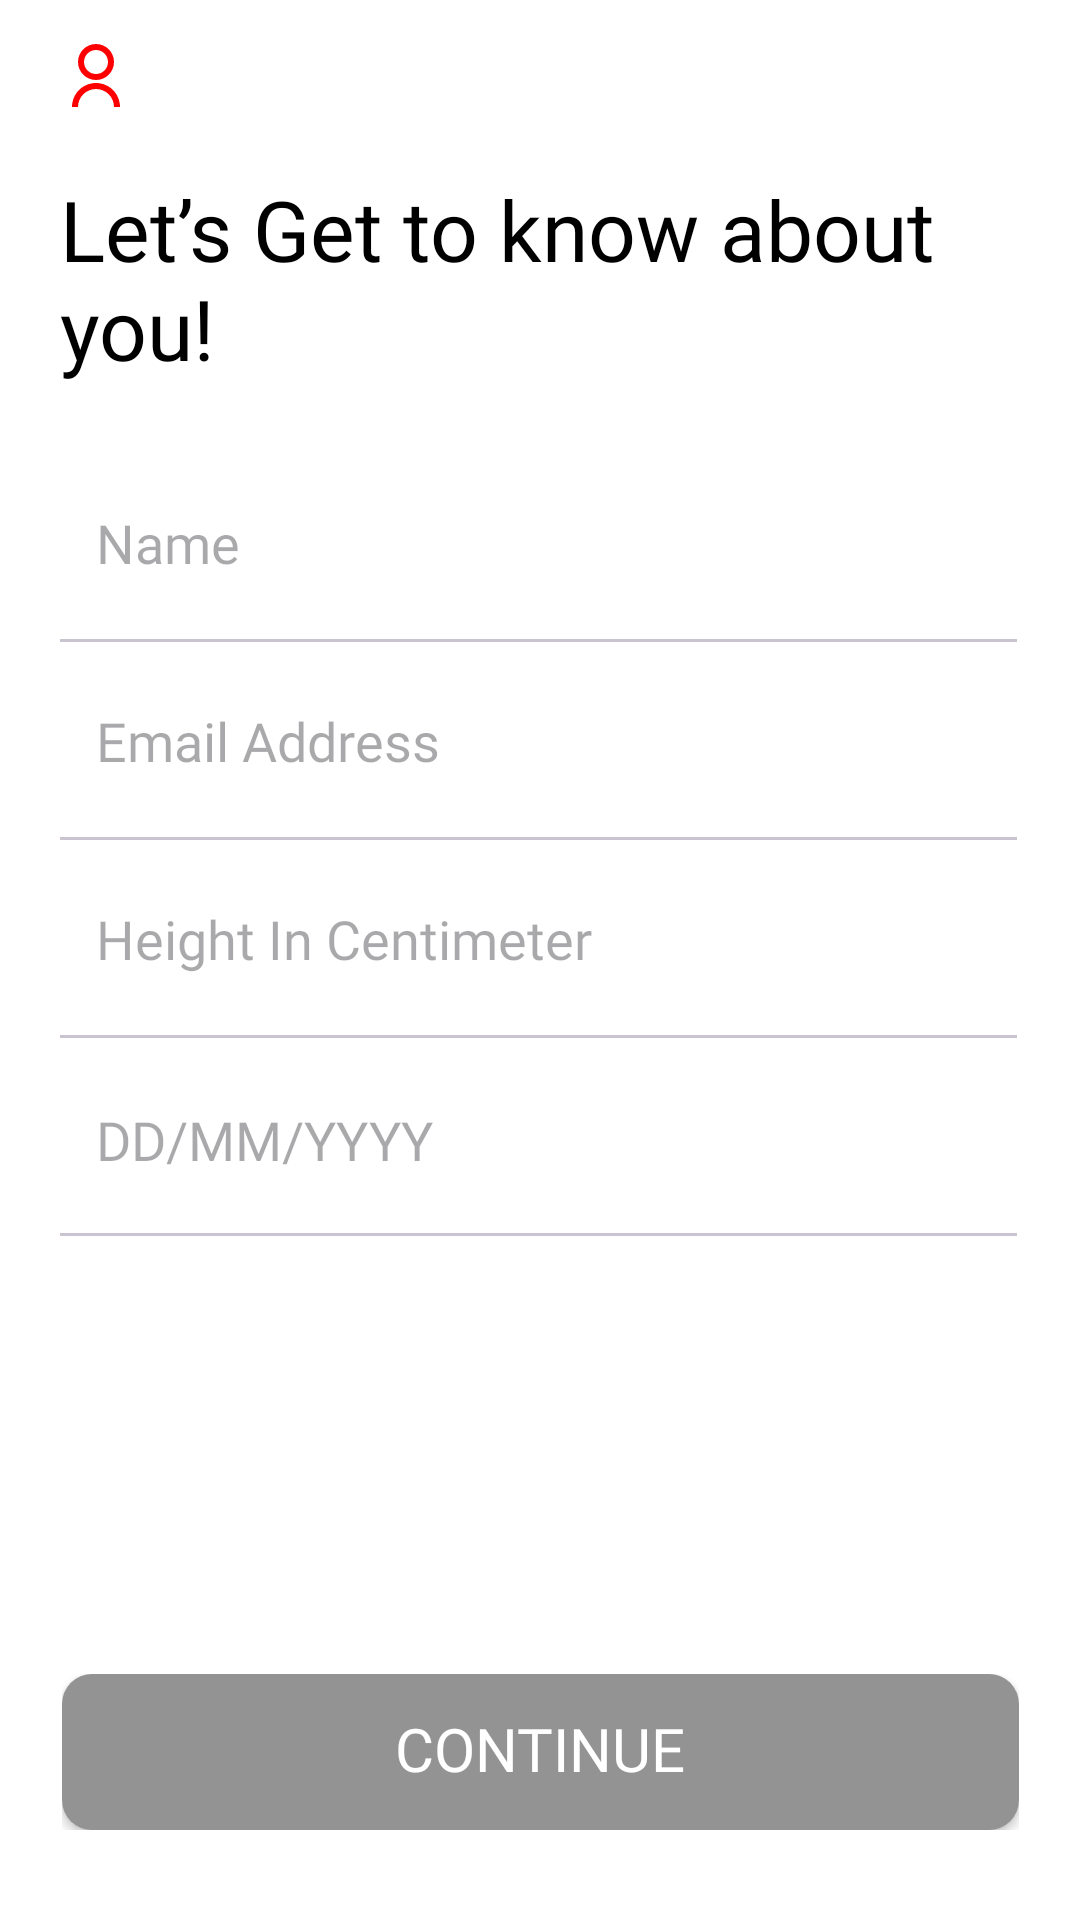

Reconstruct the res/layout file that produces this screen, plus the resources it refers to.
<!-- AndroidManifest.xml: application theme Theme.Milap -->
<!-- res/layout/activity_user_about_page.xml -->
<?xml version="1.0" encoding="utf-8"?>
<androidx.constraintlayout.widget.ConstraintLayout xmlns:android="http://schemas.android.com/apk/res/android"
    xmlns:app="http://schemas.android.com/apk/res-auto"
    xmlns:tools="http://schemas.android.com/tools"
    android:id="@+id/main"
    android:layout_width="match_parent"
    android:layout_height="match_parent"
    tools:context=".loginsetup.UserAboutPage"
    android:background="@color/white">


    <LinearLayout
        android:layout_width="319dp"
        android:layout_height="wrap_content"
        android:gravity="center|start"
        android:orientation="vertical"
        app:layout_constraintBottom_toBottomOf="parent"
        app:layout_constraintEnd_toEndOf="parent"
        app:layout_constraintHorizontal_bias="0.487"
        app:layout_constraintStart_toStartOf="parent"
        app:layout_constraintTop_toTopOf="parent"
        app:layout_constraintVertical_bias="0.056">

        <ImageView
            android:layout_width="wrap_content"
            android:layout_height="wrap_content"
            android:adjustViewBounds="true"
            android:scaleType="centerCrop"
            app:srcCompat="@drawable/login_user_default_logo_red" />


        <TextView
            android:layout_width="319dp"
            android:layout_height="wrap_content"
            android:layout_marginTop="20dp"
            android:layout_marginBottom="20dp"
            android:fontFamily="@font/bree_serif"
            android:gravity="center|left"
            android:text="Let’s Get to know about you!"
            android:textColor="@color/black"
            android:textSize="28sp" />

        <LinearLayout
            android:layout_width="match_parent"
            android:layout_height="wrap_content"
            android:orientation="vertical">

            <EditText
                android:id="@+id/user_name"
                android:layout_width="match_parent"
                android:layout_height="48dp"
                android:layout_marginStart="12dp"
                android:layout_marginTop="10dp"
                android:layout_marginBottom="7dp"
                android:background="@android:color/transparent"
                android:fontFamily="@font/font_2"
                android:gravity="center_vertical"
                android:hint="Name"
                android:includeFontPadding="false"
                android:inputType="textPersonName"
                android:textColor="@color/black"
                android:textSize="18sp" />

            <com.google.android.material.divider.MaterialDivider
                android:layout_width="match_parent"
                android:layout_height="1dp"
                android:background="@color/grey_color" />

        </LinearLayout>

        <LinearLayout
            android:layout_width="match_parent"
            android:layout_height="wrap_content"
            android:orientation="vertical">

            <EditText
                android:id="@+id/user_email"
                android:layout_width="match_parent"
                android:layout_height="48dp"
                android:layout_marginStart="12dp"
                android:layout_marginTop="10dp"
                android:layout_marginBottom="7dp"
                android:background="@android:color/transparent"
                android:fontFamily="@font/font_2"
                android:gravity="center_vertical"
                android:hint="Email Address"
                android:includeFontPadding="false"
                android:inputType="textEmailAddress"
                android:textColor="@color/black"
                android:textSize="18sp"

                />

            <com.google.android.material.divider.MaterialDivider
                android:layout_width="match_parent"
                android:layout_height="1dp"
                android:background="@color/grey_color" />

        </LinearLayout>

        <LinearLayout
            android:layout_width="match_parent"
            android:layout_height="wrap_content"
            android:orientation="vertical">

            <EditText
                android:id="@+id/user_height_in_cm"
                android:layout_width="match_parent"
                android:layout_height="48dp"
                android:layout_marginStart="12dp"
                android:layout_marginTop="10dp"
                android:layout_marginBottom="7dp"
                android:background="@android:color/transparent"
                android:fontFamily="@font/font_2"
                android:gravity="center_vertical"
                android:hint="Height In Centimeter"
                android:includeFontPadding="false"
                android:inputType="number"
                android:maxLength="3"
                android:textColor="@color/black"
                android:textSize="18sp" />

            <com.google.android.material.divider.MaterialDivider
                android:layout_width="match_parent"
                android:layout_height="1dp"
                android:background="@color/grey_color" />

        </LinearLayout>

        <LinearLayout
            android:layout_width="match_parent"
            android:layout_height="wrap_content"
            android:orientation="vertical">

            <EditText
                android:id="@+id/user_DOB"
                android:layout_width="match_parent"
                android:layout_height="48dp"
                android:layout_marginStart="12dp"
                android:layout_marginTop="10dp"
                android:layout_marginBottom="7dp"
                android:background="@android:color/transparent"
                android:fontFamily="@font/font_2"
                android:gravity="center_vertical"
                android:hint="DD/MM/YYYY"
                android:focusable="false"
                android:clickable="true"
                android:textColor="@color/black"
                android:textSize="18sp"
                />

            <com.google.android.material.divider.MaterialDivider
                android:layout_width="match_parent"
                android:layout_height="1dp"
                android:background="@color/grey_color" />

        </LinearLayout>


    </LinearLayout>

    <LinearLayout
        android:layout_width="wrap_content"
        android:layout_height="wrap_content"
        app:layout_constraintBottom_toBottomOf="parent"
        app:layout_constraintEnd_toEndOf="parent"
        app:layout_constraintStart_toStartOf="parent"
        app:layout_constraintTop_toTopOf="parent"
        app:layout_constraintVertical_bias="0.949" >

        <androidx.appcompat.widget.AppCompatButton
            android:id="@+id/about_page_continue_button"
            style="@style/button_grey"
            android:layout_width="319dp"
            android:layout_height="52dp"
            android:fontFamily="@font/font_2"
            android:textAllCaps="false" />

    </LinearLayout>


    <FrameLayout
        android:id="@+id/loadingOverlay"
        android:layout_width="match_parent"
        android:layout_height="match_parent"
        android:background="#80000000"
        android:clickable="true"
        android:focusable="true"
        android:visibility="gone"
        app:layout_constraintBottom_toBottomOf="parent"
        app:layout_constraintEnd_toEndOf="parent"
        app:layout_constraintStart_toStartOf="parent"
        app:layout_constraintTop_toTopOf="parent">


        <com.airbnb.lottie.LottieAnimationView
            android:id="@+id/loadingAnimation"
            android:layout_width="160dp"
            android:layout_height="160dp"
            android:layout_gravity="center"
            app:lottie_autoPlay="true"
            app:lottie_loop="true"
            app:lottie_rawRes="@raw/circle_dot_loading_animation" />

    </FrameLayout>


</androidx.constraintlayout.widget.ConstraintLayout>
<!-- resources referenced by this layout -->
<resources>
  <color name="black">#FF000000</color>
  <color name="grey_color">#939393</color>
  <color name="white">#FFFFFFFF</color>
  <!-- drawable login_user_default_logo_red (drawable) -->
  <vector xmlns:android="http://schemas.android.com/apk/res/android"
      android:width="24dp"
      android:height="24dp"
      android:viewportWidth="24"
      android:viewportHeight="24">
    <path
        android:pathData="M4,22C4,19.878 4.843,17.843 6.343,16.343C7.843,14.843 9.878,14 12,14C14.122,14 16.157,14.843 17.657,16.343C19.157,17.843 20,19.878 20,22H18C18,20.409 17.368,18.883 16.243,17.757C15.117,16.632 13.591,16 12,16C10.409,16 8.883,16.632 7.757,17.757C6.632,18.883 6,20.409 6,22H4ZM12,13C8.685,13 6,10.315 6,7C6,3.685 8.685,1 12,1C15.315,1 18,3.685 18,7C18,10.315 15.315,13 12,13ZM12,11C14.21,11 16,9.21 16,7C16,4.79 14.21,3 12,3C9.79,3 8,4.79 8,7C8,9.21 9.79,11 12,11Z"
        android:fillColor="#FF0000"/>
  </vector>
  <style name="button_grey">
          <item name="android:background">@drawable/continue_button_grey</item>
          <item name="android:fontFamily">@font/roboto</item>
          <item name="android:gravity">center</item>
          <item name="android:includeFontPadding">false</item>
          <item name="android:textColor">@color/white</item>
          <item name="android:textSize">20sp</item>
          <item name="android:text">@string/continue_login_button_text_white</item>
          <item name="android:layout_width">319dp</item>
          <item name="android:layout_height">52dp</item>
      </style>
  <style name="Theme.Milap" parent="Base.Theme.Milap" />
  <!-- drawable continue_button_grey (drawable) -->
  <shape xmlns:android="http://schemas.android.com/apk/res/android" android:shape="rectangle">
      <corners android:radius="10dp"/>  
      <solid android:color="@color/grey_color"/>  
  </shape>
  <string name="continue_login_button_text_white">CONTINUE</string>
  <style name="Base.Theme.Milap" parent="Theme.Material3.DayNight.NoActionBar">
          
          
          <item name="android:windowIsTranslucent">true</item>
          <item name="android:windowBackground">#000000</item>
      </style>
</resources>
